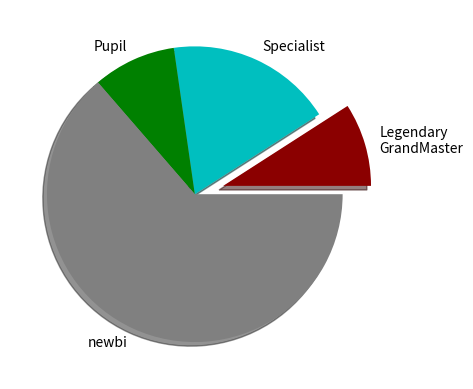

The script that saved this image:
'''Creating a simple pie chart'''
# [redacted]
import matplotlib.pyplot as plt
humans = [1, 2, 1, 7]
level = ['Legendary\nGrandMaster', 'Specialist', 'Pupil', 'newbi']
exp = [0.2, 0.0, 0.0, 0.0]
plt.pie(humans, labels=level, startangle=0, explode=exp,
        shadow=True, colors=['darkred', 'c', 'g', 'gray'])

plt.show()
